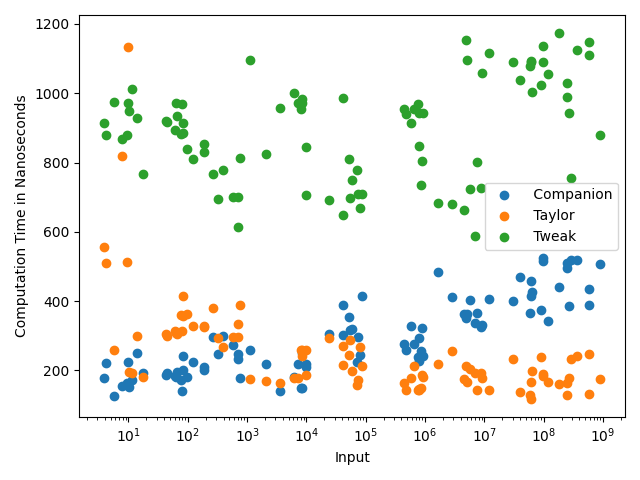

Source data for this figure (header and first rows):
Input, Companion, Taylor, Tweak
9.838, 224, 1132, 972
3.897, 178, 555, 915
13.7, 251, 300, 928
17.29, 193, 182, 766
10.32, 151, 196, 950
9.583, 165, 513, 880
4.18, 221, 509, 879
11.37, 173, 194, 1011
7.793, 156, 819, 867
5.744, 125, 258, 975
43.97, 194, 298, 916
42.65, 186, 305, 921
84.06, 241, 416, 884
82.32, 201, 358, 913
63.35, 182, 307, 972
61.8, 185, 315, 895
66.16, 195, 306, 934
79.12, 140, 313, 969
96.31, 180, 362, 840
77.01, 172, 361, 882
260.8, 297, 381, 767
122.7, 224, 327, 810
689.9, 246, 335, 615
570.8, 273, 296, 700
694.4, 232, 296, 700
190.3, 209, 329, 854
320.8, 246, 295, 694
753.1, 177, 390, 814
186, 200, 324, 829
397.5, 299, 268, 779
1139, 260, 174, 1097
8535, 251, 260, 971
7150, 220, 177, 972
2107, 218, 169, 825
9999, 211, 186, 706
9962, 219, 260, 844
8168, 148, 259, 954
3544, 141, 163, 958
6172, 182, 178, 1001
8413, 148, 243, 984
53341, 317, 287, 699
73825, 297, 171, 709
40836, 388, 271, 650
24415, 304, 293, 693
87598, 415, 212, 709
51360, 355, 244, 811
41618, 303, 215, 985
72125, 224, 157, 777
58886, 319, 199, 749
80019, 244, 268, 670
647612, 276, 212, 955
577478, 329, 179, 915
902599, 323, 188, 805
446580, 277, 164, 955
481317, 259, 143, 941
763274, 239, 144, 968
803486, 294, 146, 848
784257, 228, 143, 944
867258, 255, 149, 736
920239, 243, 182, 943
... 30 more rows
